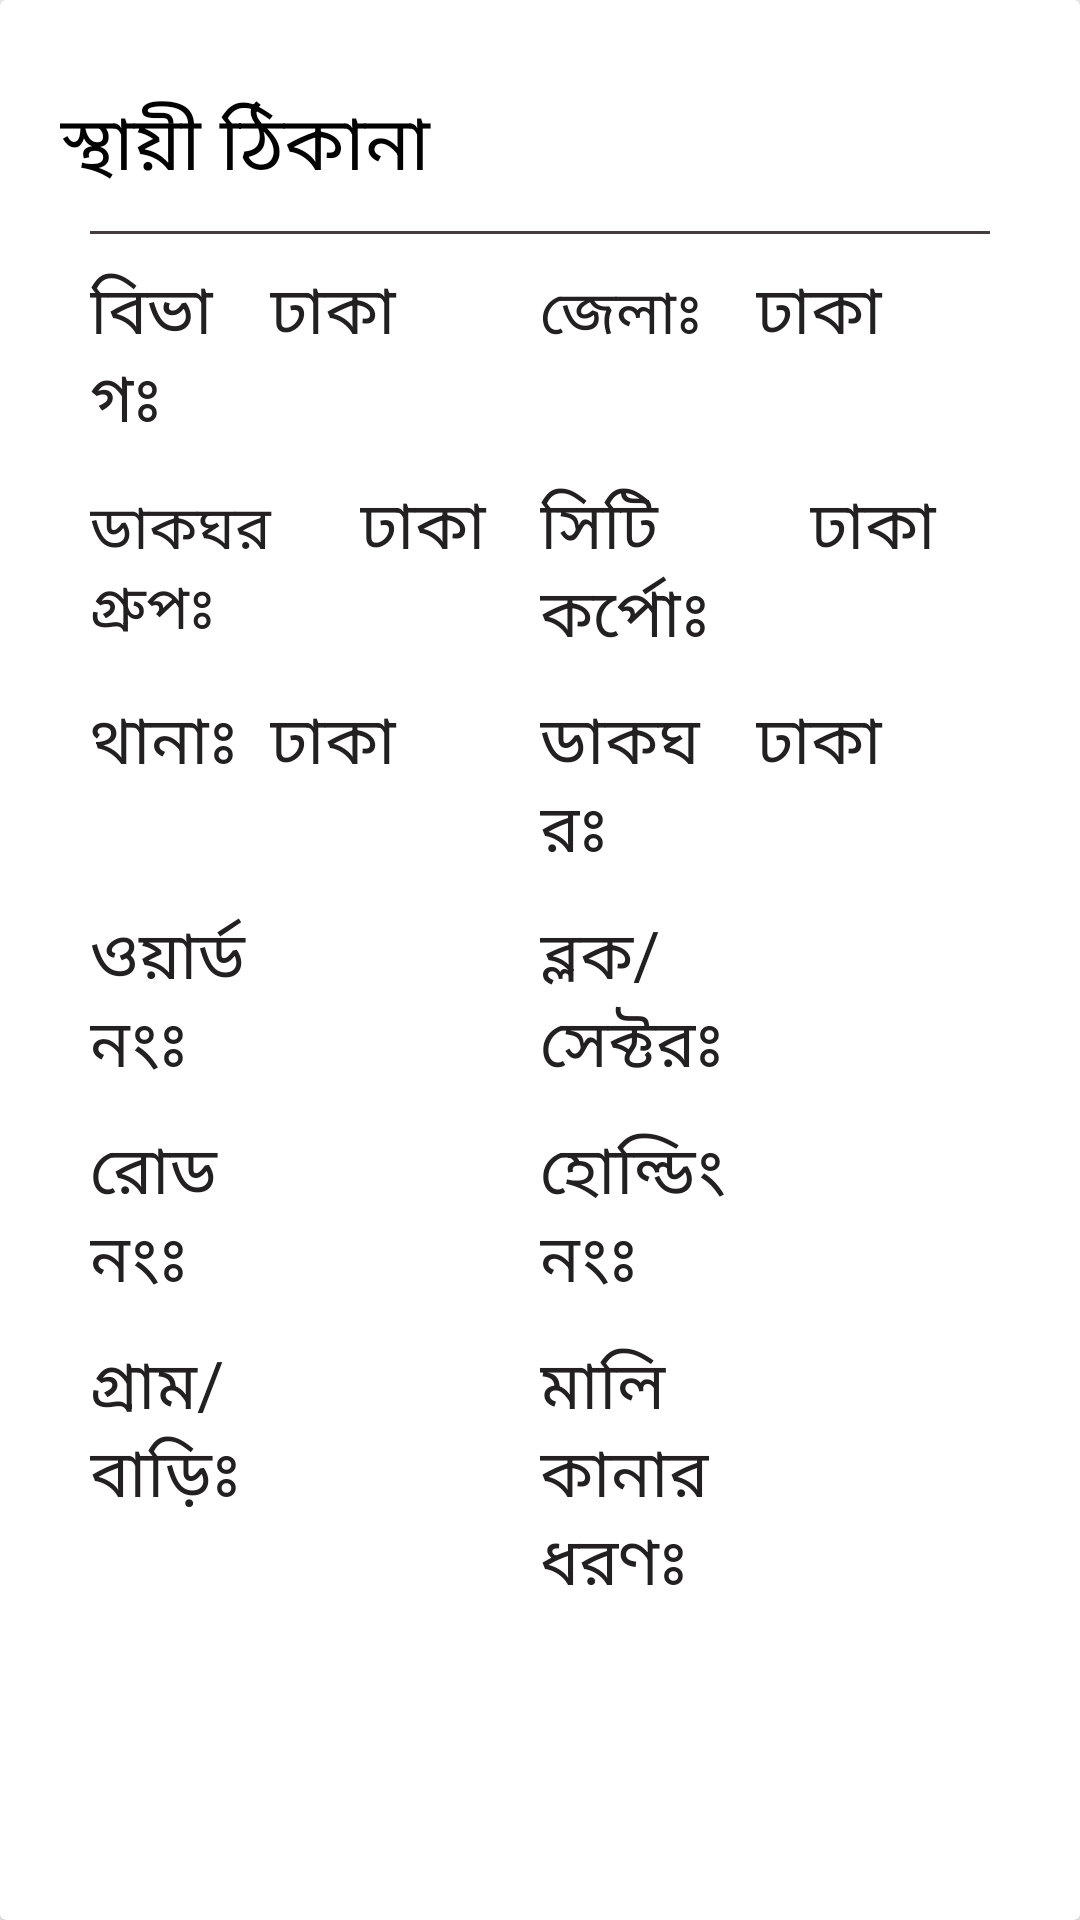

The Android layout XML behind this screen, and the referenced resources:
<!-- AndroidManifest.xml: application theme AppTheme -->
<!-- res/layout/permanent_residence.xml -->
<?xml version="1.0" encoding="utf-8"?>
<androidx.cardview.widget.CardView android:id="@+id/personalCL"
    android:layout_width="match_parent"
    android:layout_height="wrap_content"

    app:cardElevation="2dp"
    app:cardCornerRadius="2dp"
    xmlns:android="http://schemas.android.com/apk/res/android"
    xmlns:app="http://schemas.android.com/apk/res-auto">
<LinearLayout xmlns:android="http://schemas.android.com/apk/res/android"
    android:orientation="vertical"
    android:layout_width="match_parent"
    android:layout_height="match_parent"
    android:layout_marginLeft="20dp"
    android:layout_marginRight="20dp"
    android:layout_marginTop="30dp">


    <TextView
        android:id="@+id/permanentResidenceTV"
        android:layout_width="match_parent"
        android:layout_height="wrap_content"
        android:text="স্থায়ী ঠিকানা"
        android:textColor="#020202"
        android:textSize="25sp"
        android:textStyle="normal"
        />

    <View
        android:id="@+id/view3"
        android:layout_width="match_parent"
        android:layout_height="1dp"
        android:layout_marginLeft="10dp"
        android:layout_marginTop="10dp"
        android:layout_marginRight="10dp"
        android:background="#443D3D"
        android:orientation="horizontal"
       />

    <LinearLayout
        android:id="@+id/divisionAndZilla"
        android:layout_width="match_parent"
        android:layout_height="wrap_content"
        android:layout_marginLeft="10dp"
        android:layout_marginTop="10dp"
        android:layout_marginRight="10dp"
        android:orientation="horizontal"
        android:weightSum="5"
        >

        <TextView
            android:id="@+id/divisionTitleTV"
            android:layout_width="0dp"
            android:layout_height="wrap_content"
            android:layout_weight="1"
            android:text="বিভাগঃ"
            android:textColor="#222020"
            android:textSize="22sp" />


        <TextView
            android:id="@+id/divisionTV"
            android:layout_width="0dp"
            android:layout_height="wrap_content"
            android:layout_weight="1.5"
            android:text="ঢাকা"
            android:textColor="#222020"
            android:textSize="22sp" />

        <TextView
            android:id="@+id/zillTitleTV"
            android:layout_width="0dp"
            android:layout_height="wrap_content"
            android:layout_weight="1.2"
            android:text="জেলাঃ"
            android:textColor="#222020"
            android:textSize="20sp" />


        <TextView
            android:id="@+id/zillaTV"
            android:layout_width="0dp"
            android:layout_height="wrap_content"
            android:layout_weight="1.5"
            android:text="ঢাকা"
            android:textColor="#222020"
            android:textSize="22sp" />


    </LinearLayout>

    <LinearLayout
        android:id="@+id/PostGroupAndCityCorp"
        android:layout_width="match_parent"
        android:layout_height="wrap_content"
        android:layout_marginLeft="10dp"
        android:layout_marginTop="10dp"
        android:layout_marginRight="10dp"
        android:orientation="horizontal"
        android:weightSum="5"
     >

        <TextView
            android:id="@+id/postTitleGroup"
            android:layout_width="0dp"
            android:layout_height="wrap_content"
            android:layout_weight="1.5"
            android:text="ডাকঘর গ্রুপঃ"
            android:textColor="#222020"
            android:textSize="20sp" />


        <TextView
            android:id="@+id/postGroup"
            android:layout_width="0dp"
            android:layout_height="wrap_content"
            android:layout_weight="1"
            android:text="ঢাকা"
            android:textColor="#222020"
            android:textSize="22sp" />

        <TextView
            android:id="@+id/cityCorpTitleTV"
            android:layout_width="0dp"
            android:layout_height="wrap_content"
            android:layout_weight="1.5"
            android:text="সিটি কর্পোঃ"
            android:textColor="#222020"
            android:textSize="22sp" />


        <TextView
            android:id="@+id/citycorpTV"
            android:layout_width="0dp"
            android:layout_height="wrap_content"
            android:layout_weight="1"
            android:text="ঢাকা"
            android:textColor="#222020"
            android:textSize="22sp" />


    </LinearLayout>


    <LinearLayout
        android:id="@+id/ThanaAndPost"
        android:layout_width="match_parent"
        android:layout_height="wrap_content"
        android:layout_marginLeft="10dp"
        android:layout_marginTop="10dp"
        android:layout_marginRight="10dp"
        android:orientation="horizontal"
        android:weightSum="5"
     >

        <TextView
            android:id="@+id/thanaTitleTV"
            android:layout_width="0dp"
            android:layout_height="wrap_content"
            android:layout_weight="1"
            android:text="থানাঃ"
            android:textColor="#222020"
            android:textSize="22sp" />


        <TextView
            android:id="@+id/thanaTV"
            android:layout_width="0dp"
            android:layout_height="wrap_content"
            android:layout_weight="1.5"
            android:text="ঢাকা"
            android:textColor="#222020"
            android:textSize="22sp" />

        <TextView
            android:id="@+id/postTitleTV"
            android:layout_width="0dp"
            android:layout_height="wrap_content"
            android:layout_weight="1.2"
            android:text="ডাকঘরঃ"
            android:textColor="#222020"
            android:textSize="22sp" />


        <TextView
            android:id="@+id/postTV"
            android:layout_width="0dp"
            android:layout_height="wrap_content"
            android:layout_weight="1.5"
            android:text="ঢাকা"
            android:textColor="#222020"
            android:textSize="22sp" />


    </LinearLayout>


    <LinearLayout
        android:id="@+id/WordAndBlockLV"
        android:layout_width="match_parent"
        android:layout_height="wrap_content"
        android:layout_marginLeft="10dp"
        android:layout_marginTop="10dp"
        android:layout_marginRight="10dp"
        android:orientation="horizontal"
        android:weightSum="5">

        <TextView
            android:id="@+id/wordTitleTV"
            android:layout_width="0dp"
            android:layout_height="wrap_content"
            android:layout_weight="1"
            android:text="ওয়ার্ড নংঃ"
            android:textColor="#222020"
            android:textSize="22sp" />


        <TextView
            android:id="@+id/wordTV"
            android:layout_width="0dp"
            android:layout_height="wrap_content"
            android:layout_weight="1.5"
            android:text=""
            android:textColor="#222020"
            android:textSize="22sp" />

        <TextView
            android:id="@+id/blockTitleTV"
            android:layout_width="0dp"
            android:layout_height="wrap_content"
            android:layout_weight="1.2"
            android:text="ব্লক/সেক্টরঃ"
            android:textColor="#222020"
            android:textSize="22sp" />


        <TextView
            android:id="@+id/blockTV"
            android:layout_width="0dp"
            android:layout_height="wrap_content"
            android:layout_weight="1.5"
            android:text=""
            android:textColor="#222020"
            android:textSize="22sp" />


    </LinearLayout>
    <LinearLayout
        android:id="@+id/RoadAndHoldingLL"
        android:layout_width="match_parent"
        android:layout_height="wrap_content"
        android:layout_marginLeft="10dp"
        android:layout_marginTop="10dp"
        android:layout_marginRight="10dp"
        android:orientation="horizontal"
        android:weightSum="5"
        >

        <TextView
            android:id="@+id/RoadTitleTV"
            android:layout_width="0dp"
            android:layout_height="wrap_content"
            android:layout_weight="1"
            android:text="রোড নংঃ"
            android:textColor="#222020"
            android:textSize="22sp" />


        <TextView
            android:id="@+id/RoadTV"
            android:layout_width="0dp"
            android:layout_height="wrap_content"
            android:layout_weight="1.5"
            android:text=""
            android:textColor="#222020"
            android:textSize="22sp" />

        <TextView
            android:id="@+id/holdingTItleTV"
            android:layout_width="0dp"
            android:layout_height="wrap_content"
            android:layout_weight="1.2"
            android:text="হোল্ডিং নংঃ"
            android:textColor="#222020"
            android:textSize="22sp" />


        <TextView
            android:id="@+id/holdingTV"
            android:layout_width="0dp"
            android:layout_height="wrap_content"
            android:layout_weight="1.5"
            android:text=""
            android:textColor="#222020"
            android:textSize="22sp" />


    </LinearLayout>


    <LinearLayout
        android:id="@+id/villageAndOwnershipType"
        android:layout_width="match_parent"
        android:layout_height="wrap_content"
        android:layout_marginLeft="10dp"
        android:layout_marginTop="10dp"
        android:layout_marginRight="10dp"
        android:orientation="horizontal"
        android:weightSum="5">

        <TextView
            android:id="@+id/villageTitleTV"
            android:layout_width="0dp"
            android:layout_height="wrap_content"
            android:layout_weight="1"
            android:text="গ্রাম/বাড়িঃ"
            android:textColor="#222020"
            android:textSize="22sp" />


        <TextView
            android:id="@+id/villageTV"
            android:layout_width="0dp"
            android:layout_height="wrap_content"
            android:layout_weight="1.5"
            android:text=""
            android:textColor="#222020"
            android:textSize="22sp" />

        <TextView
            android:id="@+id/ownershipTitleTV"
            android:layout_width="0dp"
            android:layout_height="wrap_content"
            android:layout_weight="1.2"
            android:text="মালিকানার ধরণঃ"
            android:textColor="#222020"
            android:textSize="22sp" />


        <TextView
            android:id="@+id/ownershipTV"
            android:layout_width="0dp"
            android:layout_height="wrap_content"
            android:layout_weight="1.5"
            android:text=""
            android:textColor="#222020"
            android:textSize="22sp" />
    </LinearLayout>



</LinearLayout>

</androidx.cardview.widget.CardView>
<!-- resources referenced by this layout -->
<resources>
  <style name="AppTheme" parent="Theme.AppCompat.Light.NoActionBar">
          
          <item name="colorPrimary">@color/colorPrimary</item>
          <item name="colorPrimaryDark">@color/colorPrimaryDark</item>
          <item name="colorAccent">@color/colorAccent</item>
          <item name="otpViewStyle">@style/OtpWidget.OtpView</item>
          <item name="android:actionMenuTextColor">@color/white</item>
  
      </style>
  <color name="colorPrimary">#6DB113</color>
  <color name="colorPrimaryDark">#6DB113</color>
  <color name="colorAccent">#ffffff</color>
  <color name="white">#F2F7EB</color>
</resources>
